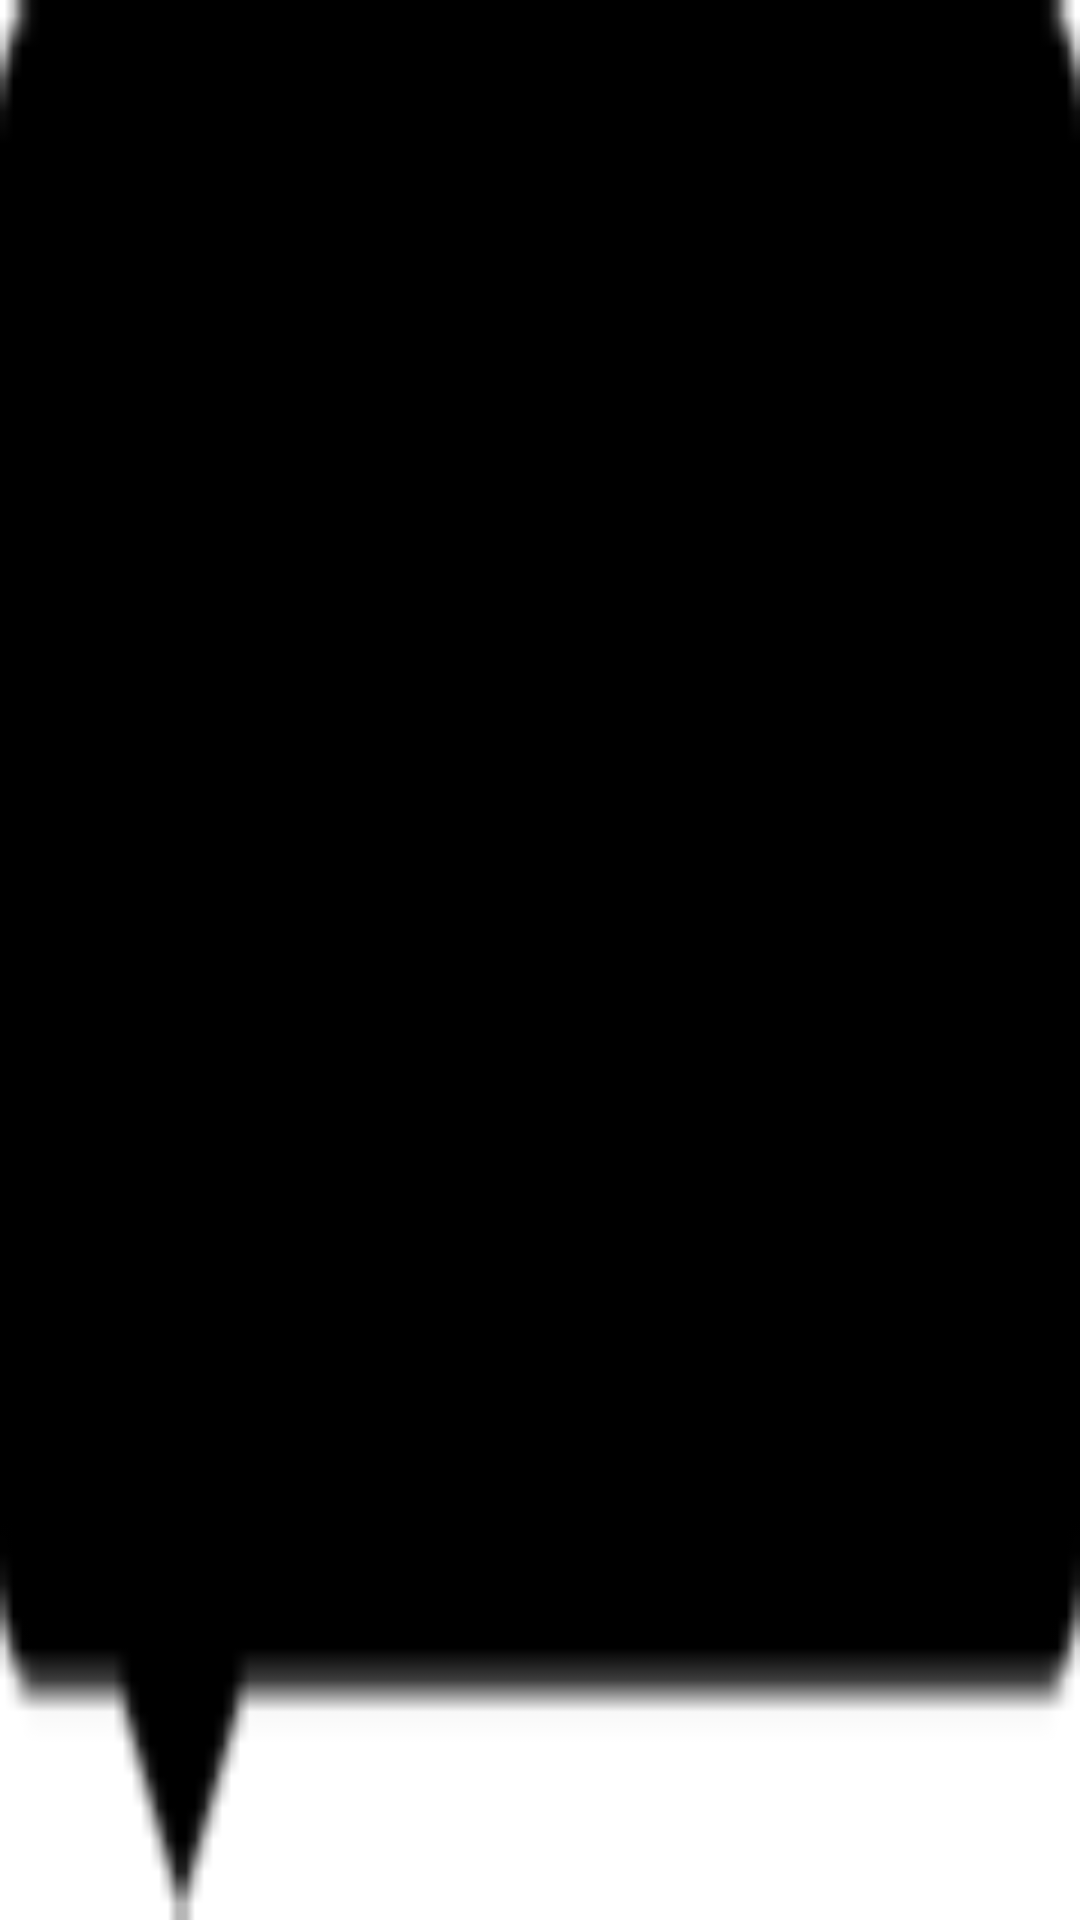

Android layout source for this screen:
<!-- AndroidManifest.xml: fallback theme Theme.MaterialComponents.DayNight.NoActionBar -->
<!-- res/layout/location_layout_renderable.xml -->
<RelativeLayout xmlns:android="http://schemas.android.com/apk/res/android"
                android:layout_width="150dp"
                android:layout_height="wrap_content"
                android:visibility="visible"
                android:id="@+id/pinContainer"
                android:background="@drawable/rectangle_resized">

    <RelativeLayout
            android:layout_width="match_parent"
            android:layout_height="wrap_content"
            android:paddingBottom="13dp">


        <ImageView android:layout_width="48dp"
                   android:id="@+id/categoryIcon"
                   android:layout_centerVertical="true"
                   android:layout_height="48dp"/>

        <LinearLayout android:layout_width="wrap_content"
                      android:orientation="vertical"
                      android:layout_toEndOf="@id/categoryIcon"
                      android:layout_centerVertical="true"
                      android:layout_height="wrap_content">

            <androidx.appcompat.widget.AppCompatTextView
                    android:id="@+id/name"
                    android:gravity="center_vertical"
                    android:layout_width="match_parent"
                    android:layout_height="wrap_content"
                    android:layout_marginStart="2dp"
                    android:textStyle="bold"
                    android:layout_marginEnd="2dp"
                    android:textColor="#FFFF"
                    android:textSize="18sp"/>

            <androidx.appcompat.widget.AppCompatTextView
                    android:id="@+id/distance"
                    android:layout_width="match_parent"
                    android:layout_height="wrap_content"
                    android:layout_marginStart="2dp"
                    android:layout_marginTop="2dp"
                    android:layout_marginEnd="2dp"
                    android:textColor="#FFFF"
                    android:paddingBottom="5dp"
                    android:textSize="13sp"/>
        </LinearLayout>

    </RelativeLayout>
</RelativeLayout>
<!-- resources referenced by this layout -->
<resources>
  <!-- drawable rectangle_resized: png bitmap (drawable, 280 bytes) -->
</resources>
